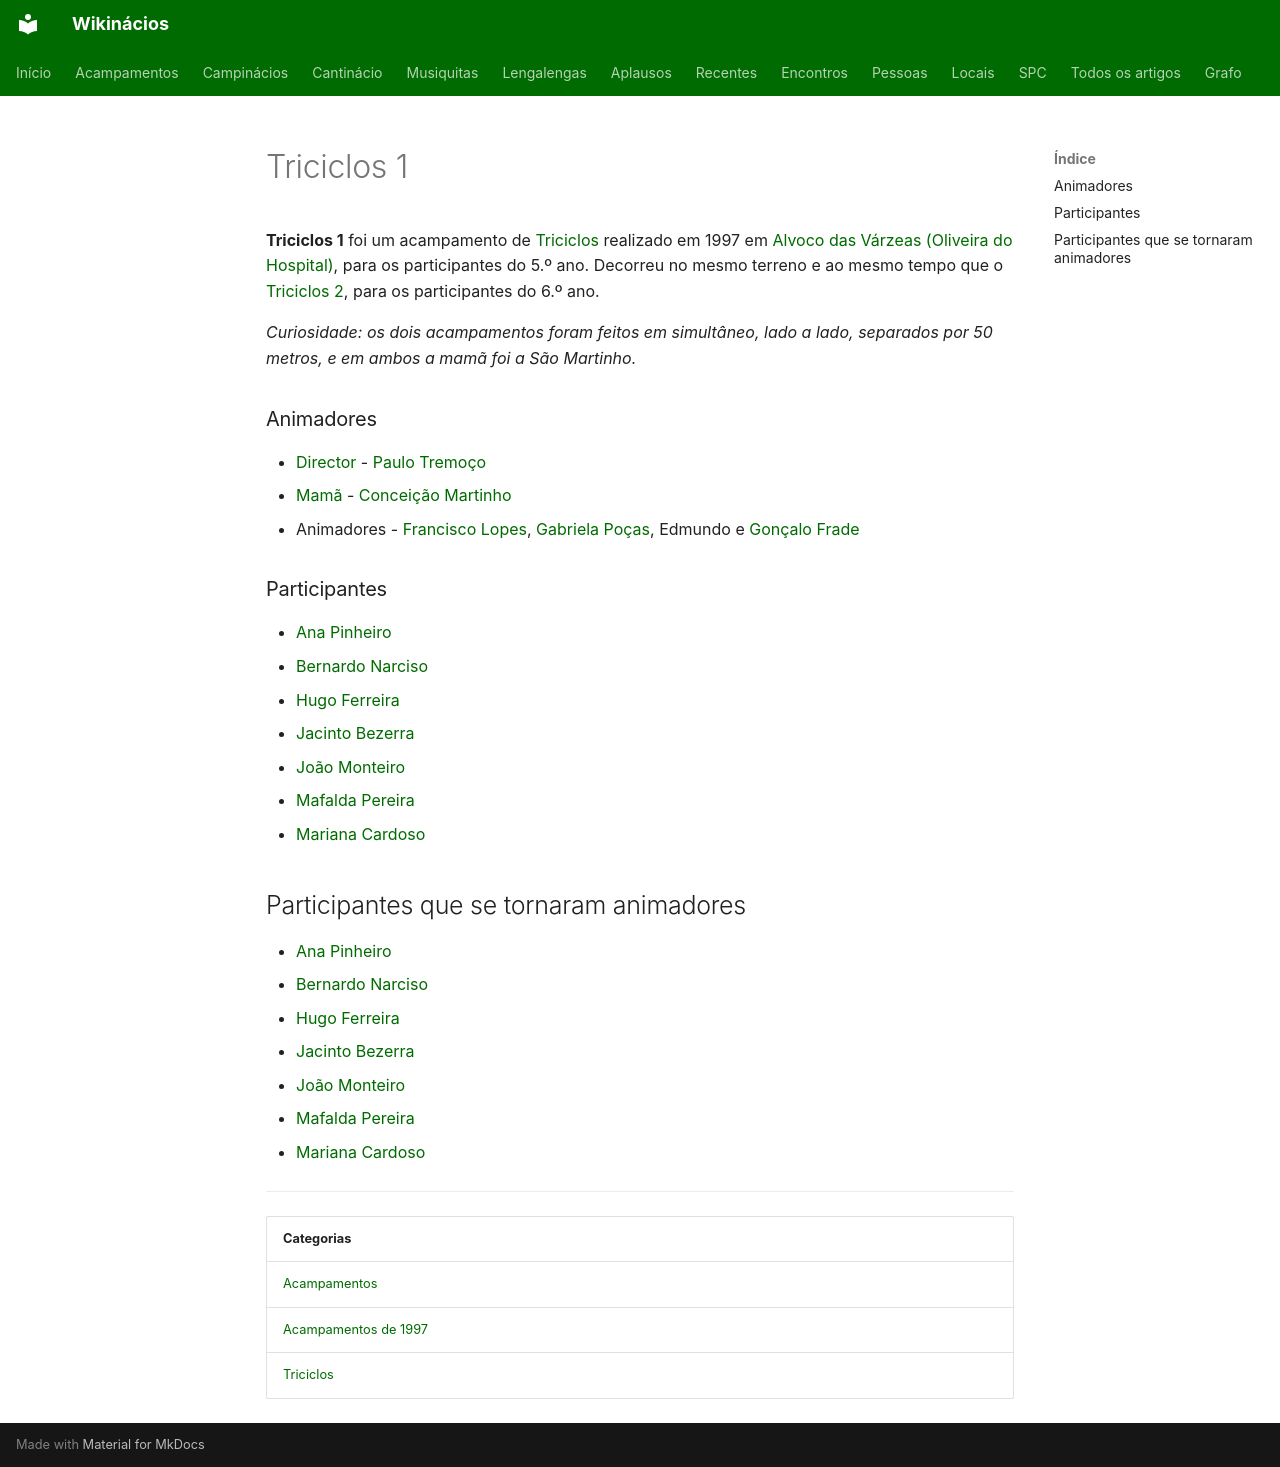

repository: neteinstein/Campinacios · page: Acampamentos/1997/Triciclos 1.html · generator: mkdocs

# Triciclos 1

**Triciclos 1** foi um acampamento de [Triciclos](../../Categorias/Triciclos.md) realizado em 1997 em [Alvoco das Várzeas (Oliveira do Hospital)](../../Restrito/Locais%20de%20Acampamento/Alvoco%20das%20V%C3%A1rzeas%20%28Oliveira%20do%20Hospital%29.md), para os participantes do 5.º ano. Decorreu no mesmo terreno e ao mesmo tempo que o [Triciclos 2](Triciclos%202.md), para os participantes do 6.º ano.

*Curiosidade: os dois acampamentos foram feitos em simultâneo, lado a lado, separados por 50 metros, e em ambos a mamã foi a São Martinho.*

### Animadores

- [Director](../../Cargos/Director.md) - [Paulo Tremoço](../../Pessoas/P/Paulo%20Tremo%C3%A7o.md)
- [Mamã](../../Cargos/Mam%C3%A3.md) - [Conceição Martinho](../../Pessoas/C/Concei%C3%A7%C3%A3o%20Martinho.md)
- Animadores - [Francisco Lopes](../../Pessoas/F/Francisco%20Lopes.md), [Gabriela Poças](../../Pessoas/G/Gabriela%20Po%C3%A7as.md), Edmundo e [Gonçalo Frade](../../Pessoas/G/Gon%C3%A7alo%20Frade.md)

### Participantes

- [Ana Pinheiro](../../Pessoas/A/Ana%20Pinheiro.md)
- [Bernardo Narciso](../../Pessoas/B/Bernardo%20Narciso.md)
- [Hugo Ferreira](../../Pessoas/H/Hugo%20Ferreira.md)
- [Jacinto Bezerra](../../Pessoas/J/Jacinto%20Bezerra.md)
- [João Monteiro](../../Pessoas/J/Jo%C3%A3o%20Monteiro.md)
- [Mafalda Pereira](../../Pessoas/M/Mafalda%20Pereira.md)
- [Mariana Cardoso](../../Pessoas/M/Mariana%20Cardoso.md)

## Participantes que se tornaram animadores

- [Ana Pinheiro](../../Pessoas/A/Ana%20Pinheiro.md)
- [Bernardo Narciso](../../Pessoas/B/Bernardo%20Narciso.md)
- [Hugo Ferreira](../../Pessoas/H/Hugo%20Ferreira.md)
- [Jacinto Bezerra](../../Pessoas/J/Jacinto%20Bezerra.md)
- [João Monteiro](../../Pessoas/J/Jo%C3%A3o%20Monteiro.md)
- [Mafalda Pereira](../../Pessoas/M/Mafalda%20Pereira.md)
- [Mariana Cardoso](../../Pessoas/M/Mariana%20Cardoso.md)

---

| Categorias |
| --- |
| [Acampamentos](../../Categorias/Acampamentos.md) |
| [Acampamentos de 1997](../../Categorias/Acampamentos%20de%201997.md) |
| [Triciclos](../../Categorias/Triciclos.md) |
